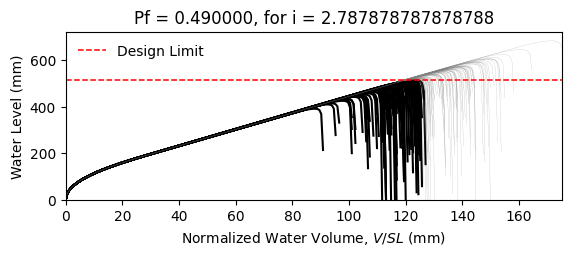

Data behind this chart, as committed beside it:
W14X22, L = 360.0 in, slope = 0.020833333333333332 in/in, dead load = 6.944444444444444e-05 kip/in…
zwlim AISC Appendix 2, zwlim DAMP, zwlim Proposed for ASCE 7, zwlim Neglect Ponding, dhnom Denver, dhnom New York, dhnom New Orleans, dh Denver, dh New York, dh New Orleans, dmax
15.16, 15.45, 13.32, 15.16, 10.52, 10.52, 10.52, 15.36, 15.36, 15.36, 22.04, Safe, 
15.16, 15.45, 13.32, 15.16, 10.52, 10.52, 10.52, 15.36, 15.36, 15.36, 19.26, Fail, 
15.16, 15.45, 13.32, 15.16, 10.52, 10.52, 10.52, 15.36, 15.36, 15.36, 18.53, Fail, 
15.16, 15.45, 13.32, 15.16, 10.52, 10.52, 10.52, 15.36, 15.36, 15.36, 21.76, Safe, 
15.16, 15.45, 13.32, 15.16, 10.52, 10.52, 10.52, 15.36, 15.36, 15.36, 18.27, Fail, 
15.16, 15.45, 13.32, 15.16, 10.52, 10.52, 10.52, 15.36, 15.36, 15.36, 26.92, Safe, 
15.16, 15.45, 13.32, 15.16, 10.52, 10.52, 10.52, 15.36, 15.36, 15.36, 20.34, Safe, 
15.16, 15.45, 13.32, 15.16, 10.52, 10.52, 10.52, 15.36, 15.36, 15.36, 18.44, Fail, 
15.16, 15.45, 13.32, 15.16, 10.52, 10.52, 10.52, 15.36, 15.36, 15.36, 21.26, Safe, 
15.16, 15.45, 13.32, 15.16, 10.52, 10.52, 10.52, 15.36, 15.36, 15.36, 19.98, Fail, 
15.16, 15.45, 13.32, 15.16, 10.52, 10.52, 10.52, 15.36, 15.36, 15.36, 17.63, Fail, 
15.16, 15.45, 13.32, 15.16, 10.52, 10.52, 10.52, 15.36, 15.36, 15.36, 17.02, Fail, 
15.16, 15.45, 13.32, 15.16, 10.52, 10.52, 10.52, 15.36, 15.36, 15.36, 21.46, Safe, 
15.16, 15.45, 13.32, 15.16, 10.52, 10.52, 10.52, 15.36, 15.36, 15.36, 18.86, Fail, 
15.16, 15.45, 13.32, 15.16, 10.52, 10.52, 10.52, 15.36, 15.36, 15.36, 21.85, Safe, 
15.16, 15.45, 13.32, 15.16, 10.52, 10.52, 10.52, 15.36, 15.36, 15.36, 19.85, Fail, 
15.16, 15.45, 13.32, 15.16, 10.52, 10.52, 10.52, 15.36, 15.36, 15.36, 20.51, Safe, 
15.16, 15.45, 13.32, 15.16, 10.52, 10.52, 10.52, 15.36, 15.36, 15.36, 22.45, Safe, 
15.16, 15.45, 13.32, 15.16, 10.52, 10.52, 10.52, 15.36, 15.36, 15.36, 18.38, Fail, 
15.16, 15.45, 13.32, 15.16, 10.52, 10.52, 10.52, 15.36, 15.36, 15.36, 19.33, Fail, 
15.16, 15.45, 13.32, 15.16, 10.52, 10.52, 10.52, 15.36, 15.36, 15.36, 18.3, Fail, 
15.16, 15.45, 13.32, 15.16, 10.52, 10.52, 10.52, 15.36, 15.36, 15.36, 21.69, Safe, 
15.16, 15.45, 13.32, 15.16, 10.52, 10.52, 10.52, 15.36, 15.36, 15.36, 22.57, Safe, 
15.16, 15.45, 13.32, 15.16, 10.52, 10.52, 10.52, 15.36, 15.36, 15.36, 20.09, Fail, 
15.16, 15.45, 13.32, 15.16, 10.52, 10.52, 10.52, 15.36, 15.36, 15.36, 19.21, Fail, 
15.16, 15.45, 13.32, 15.16, 10.52, 10.52, 10.52, 15.36, 15.36, 15.36, 16.94, Fail, 
15.16, 15.45, 13.32, 15.16, 10.52, 10.52, 10.52, 15.36, 15.36, 15.36, 21.16, Safe, 
15.16, 15.45, 13.32, 15.16, 10.52, 10.52, 10.52, 15.36, 15.36, 15.36, 20.85, Safe, 
15.16, 15.45, 13.32, 15.16, 10.52, 10.52, 10.52, 15.36, 15.36, 15.36, 18.47, Fail, 
15.16, 15.45, 13.32, 15.16, 10.52, 10.52, 10.52, 15.36, 15.36, 15.36, 23.29, Safe, 
15.16, 15.45, 13.32, 15.16, 10.52, 10.52, 10.52, 15.36, 15.36, 15.36, 20.46, Safe, 
15.16, 15.45, 13.32, 15.16, 10.52, 10.52, 10.52, 15.36, 15.36, 15.36, 21.19, Safe, 
15.16, 15.45, 13.32, 15.16, 10.52, 10.52, 10.52, 15.36, 15.36, 15.36, 19.02, Fail, 
15.16, 15.45, 13.32, 15.16, 10.52, 10.52, 10.52, 15.36, 15.36, 15.36, 22.61, Safe, 
15.16, 15.45, 13.32, 15.16, 10.52, 10.52, 10.52, 15.36, 15.36, 15.36, 21.51, Safe, 
15.16, 15.45, 13.32, 15.16, 10.52, 10.52, 10.52, 15.36, 15.36, 15.36, 18.4, Fail, 
15.16, 15.45, 13.32, 15.16, 10.52, 10.52, 10.52, 15.36, 15.36, 15.36, 20.82, Safe, 
15.16, 15.45, 13.32, 15.16, 10.52, 10.52, 10.52, 15.36, 15.36, 15.36, 21.16, Safe, 
15.16, 15.45, 13.32, 15.16, 10.52, 10.52, 10.52, 15.36, 15.36, 15.36, 22.05, Safe, 
15.16, 15.45, 13.32, 15.16, 10.52, 10.52, 10.52, 15.36, 15.36, 15.36, 17.82, Fail, 
15.16, 15.45, 13.32, 15.16, 10.52, 10.52, 10.52, 15.36, 15.36, 15.36, 22.52, Safe, 
15.16, 15.45, 13.32, 15.16, 10.52, 10.52, 10.52, 15.36, 15.36, 15.36, 19.04, Fail, 
15.16, 15.45, 13.32, 15.16, 10.52, 10.52, 10.52, 15.36, 15.36, 15.36, 19.99, Fail, 
15.16, 15.45, 13.32, 15.16, 10.52, 10.52, 10.52, 15.36, 15.36, 15.36, 19.51, Fail, 
15.16, 15.45, 13.32, 15.16, 10.52, 10.52, 10.52, 15.36, 15.36, 15.36, 22.26, Safe, 
15.16, 15.45, 13.32, 15.16, 10.52, 10.52, 10.52, 15.36, 15.36, 15.36, 17.42, Fail, 
15.16, 15.45, 13.32, 15.16, 10.52, 10.52, 10.52, 15.36, 15.36, 15.36, 20.33, Safe, 
15.16, 15.45, 13.32, 15.16, 10.52, 10.52, 10.52, 15.36, 15.36, 15.36, 19.02, Fail, 
15.16, 15.45, 13.32, 15.16, 10.52, 10.52, 10.52, 15.36, 15.36, 15.36, 20.38, Safe, 
15.16, 15.45, 13.32, 15.16, 10.52, 10.52, 10.52, 15.36, 15.36, 15.36, 18.59, Fail, 
15.16, 15.45, 13.32, 15.16, 10.52, 10.52, 10.52, 15.36, 15.36, 15.36, 21.72, Safe, 
15.16, 15.45, 13.32, 15.16, 10.52, 10.52, 10.52, 15.36, 15.36, 15.36, 16.33, Fail, 
15.16, 15.45, 13.32, 15.16, 10.52, 10.52, 10.52, 15.36, 15.36, 15.36, 20.44, Safe, 
15.16, 15.45, 13.32, 15.16, 10.52, 10.52, 10.52, 15.36, 15.36, 15.36, 19.01, Fail, 
15.16, 15.45, 13.32, 15.16, 10.52, 10.52, 10.52, 15.36, 15.36, 15.36, 23.17, Safe, 
15.16, 15.45, 13.32, 15.16, 10.52, 10.52, 10.52, 15.36, 15.36, 15.36, 18.91, Fail, 
15.16, 15.45, 13.32, 15.16, 10.52, 10.52, 10.52, 15.36, 15.36, 15.36, 19.99, Fail, 
15.16, 15.45, 13.32, 15.16, 10.52, 10.52, 10.52, 15.36, 15.36, 15.36, 18.87, Fail, 
15.16, 15.45, 13.32, 15.16, 10.52, 10.52, 10.52, 15.36, 15.36, 15.36, 17.09, Fail, 
... 142 more rows
